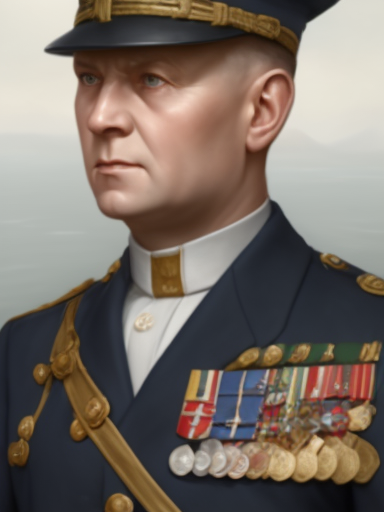
Generation parameters embedded in this image by AUTOMATIC1111 Stable Diffusion web UI or a fork of it (Forge, ...) (PNG 'parameters' text chunk):
matte painting, sharp focus, hoi4_vanilla_portrait_style, Scandinavian, navy uniform,
Negative prompt: moustache
Steps: 20, Sampler: Euler a, CFG scale: 7, Seed: 888121519, Size: 384x512, Model hash: 9b8aa544, Batch size: 2, Batch pos: 0